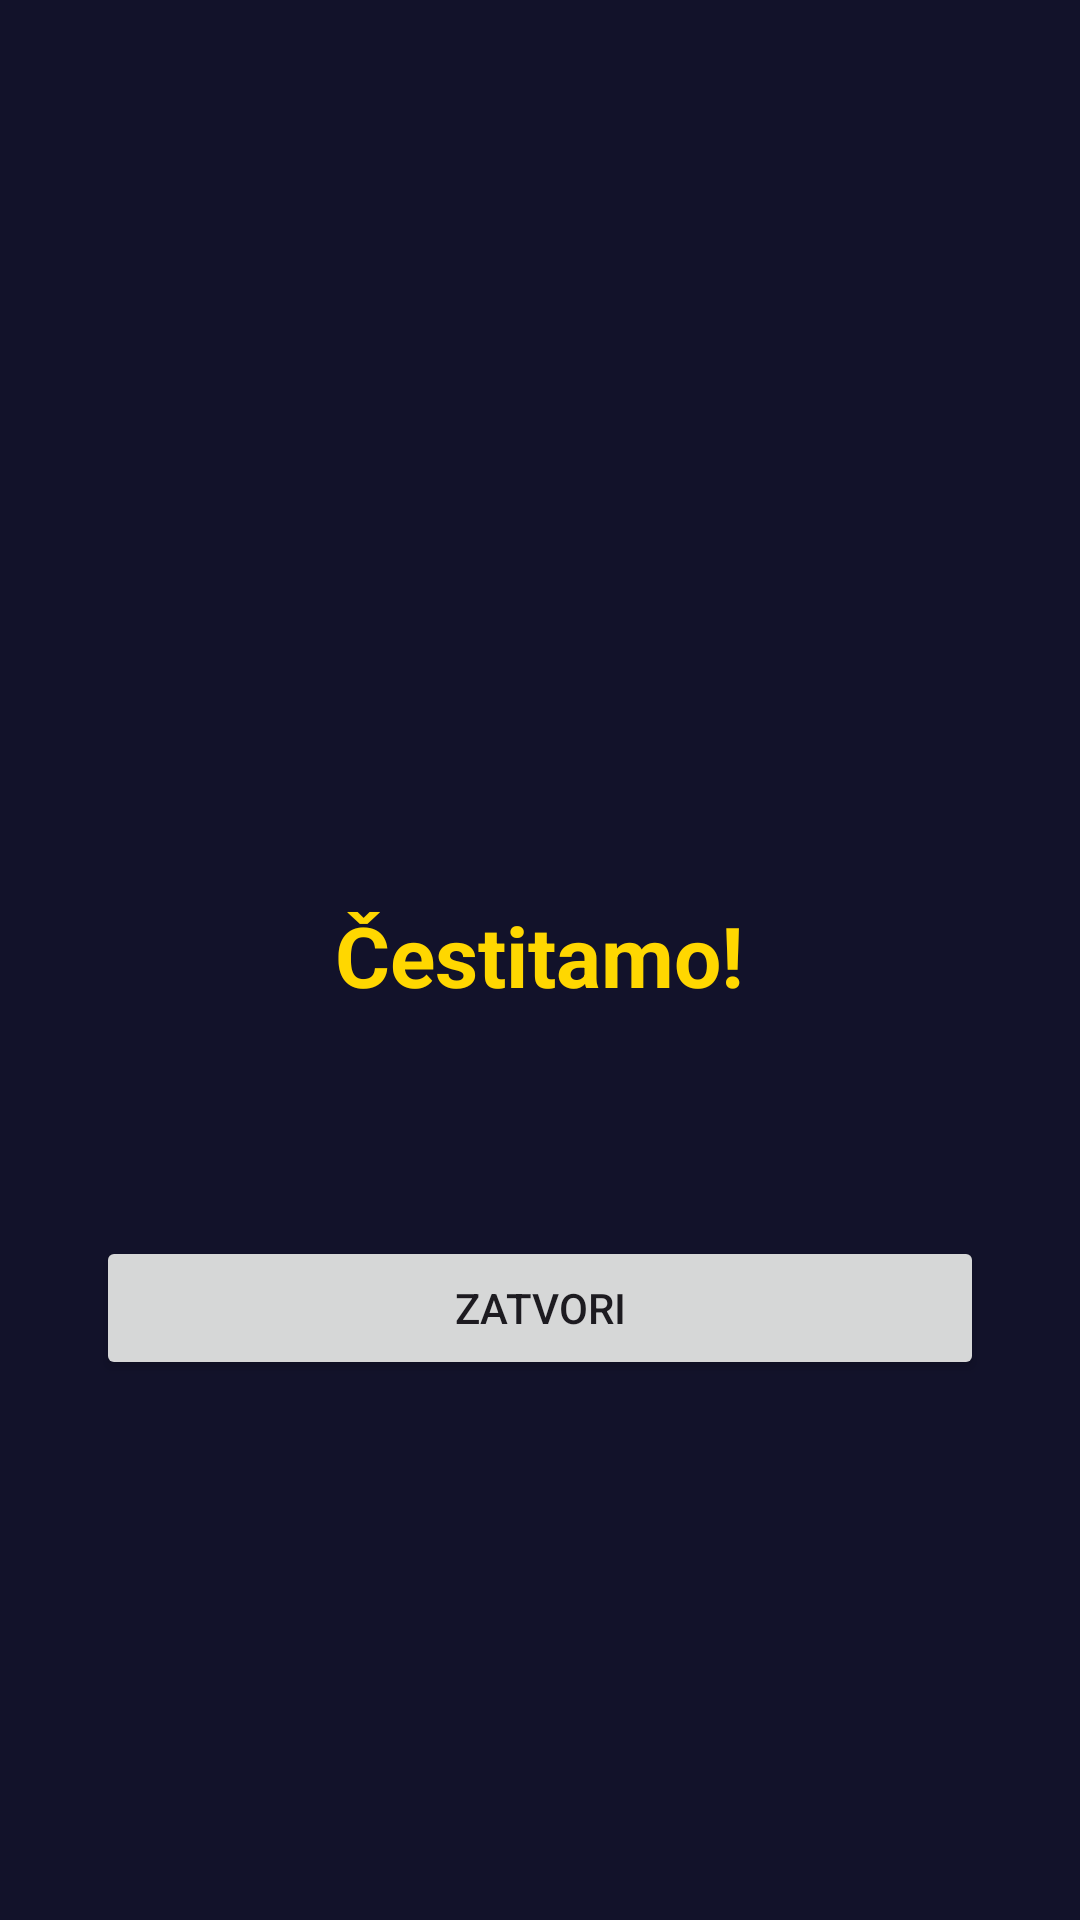

This screen was rendered from an Android layout file. Write that file and the resources it references.
<!-- AndroidManifest.xml: application theme Theme.Slagalica -->
<!-- res/layout/fragment_nagrada.xml -->
<?xml version="1.0" encoding="utf-8"?>
<LinearLayout
    xmlns:android="http://schemas.android.com/apk/res/android"
    android:layout_width="match_parent"
    android:layout_height="match_parent"
    android:orientation="vertical"
    android:gravity="center"
    android:background="@color/pozadinaBoja"
    android:padding="32dp">

    <ImageView
        android:id="@+id/ivNagrada"
        android:layout_width="96dp"
        android:layout_height="96dp"
        android:src="@drawable/ic_league_gold"
        android:contentDescription="nagrada"
        android:scaleX="0"
        android:scaleY="0"
        android:alpha="0"
        android:layout_marginBottom="24dp"/>

    <TextView
        android:layout_width="wrap_content"
        android:layout_height="wrap_content"
        android:text="@string/nagrada_cestitamo"
        android:textSize="28sp"
        android:textStyle="bold"
        android:textColor="@color/zlatnaZvezde"
        android:gravity="center"
        android:layout_marginBottom="16dp"/>

    <TextView
        android:id="@+id/tvNagradaNedelja"
        android:layout_width="wrap_content"
        android:layout_height="wrap_content"
        android:textSize="16sp"
        android:textColor="@color/white"
        android:gravity="center"
        android:layout_marginBottom="8dp"
        android:visibility="gone"/>

    <TextView
        android:id="@+id/tvNagradaMesec"
        android:layout_width="wrap_content"
        android:layout_height="wrap_content"
        android:textSize="16sp"
        android:textColor="@color/white"
        android:gravity="center"
        android:layout_marginBottom="16dp"
        android:visibility="gone"/>

    <TextView
        android:id="@+id/tvUkupno"
        android:layout_width="wrap_content"
        android:layout_height="wrap_content"
        android:textSize="20sp"
        android:textStyle="bold"
        android:textColor="@color/zlatnaZvezde"
        android:gravity="center"
        android:layout_marginBottom="32dp"/>

    <Button
        android:id="@+id/btnZatvori"
        android:layout_width="match_parent"
        android:layout_height="wrap_content"
        android:text="@string/btn_zatvori"/>

</LinearLayout>
<!-- resources referenced by this layout -->
<resources>
  <color name="pozadinaBoja">#12122A</color>
  <color name="white">#FFFFFFFF</color>
  <color name="zlatnaZvezde">#FFD700</color>
  <!-- drawable ic_league_gold (drawable) -->
  <vector xmlns:android="http://schemas.android.com/apk/res/android"
      android:width="24dp"
      android:height="24dp"
      android:viewportWidth="24"
      android:viewportHeight="24">
      <path
          android:fillColor="#FFD700"
          android:pathData="M12,2L4.5,20.29L5.21,21L12,18L18.79,21L19.5,20.29L12,2Z" />
  </vector>
  <string name="btn_zatvori">Zatvori</string>
  <string name="nagrada_cestitamo">Čestitamo!</string>
  <style name="Theme.Slagalica" parent="Base.Theme.Slagalica" />
  <style name="Base.Theme.Slagalica" parent="Theme.Material3.DayNight.NoActionBar">
          
          
      </style>
</resources>
